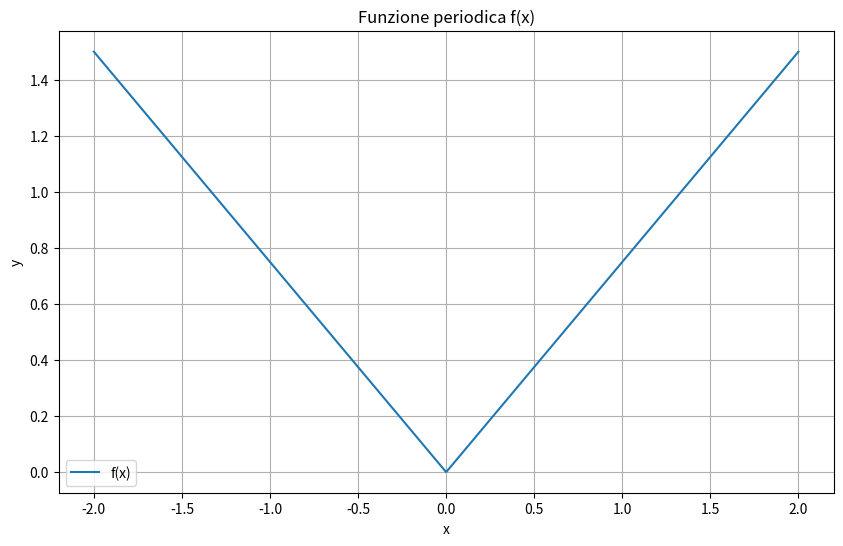

Here is the Python script that generated this plot:
import numpy as np
import matplotlib.pyplot as plt

def f(x, A, T):
    return (2 * A / T) * np.abs(x)

# Parametri della funzione
A = 1.5  # Amplitude
T = 4.0  # Period

# Crea un array di valori x nell'intervallo desiderato
x = np.linspace(-T/2, T/2, 1000)

# Calcola i valori della funzione f(x)
y = f(x, A, T)

# Crea il grafico
plt.figure(figsize=(10, 6))
plt.plot(x, y, label='f(x)')
plt.xlabel('x')
plt.ylabel('y')
plt.title('Funzione periodica f(x)')
plt.legend()
plt.grid(True)
plt.show()
